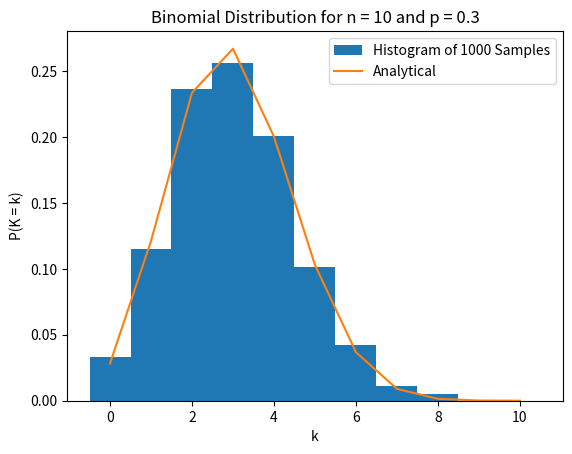
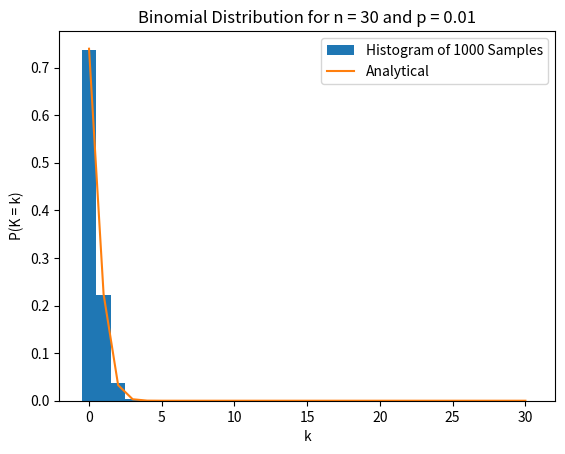
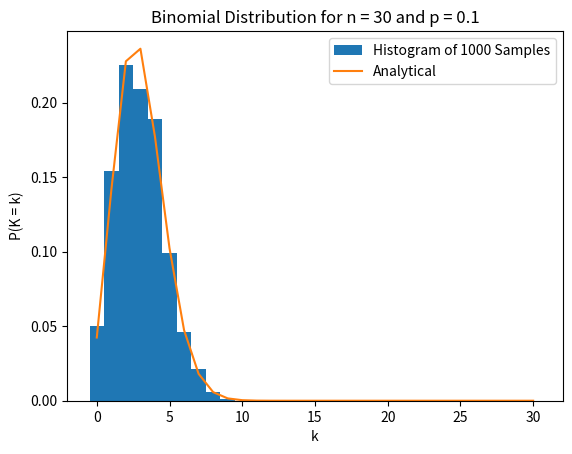
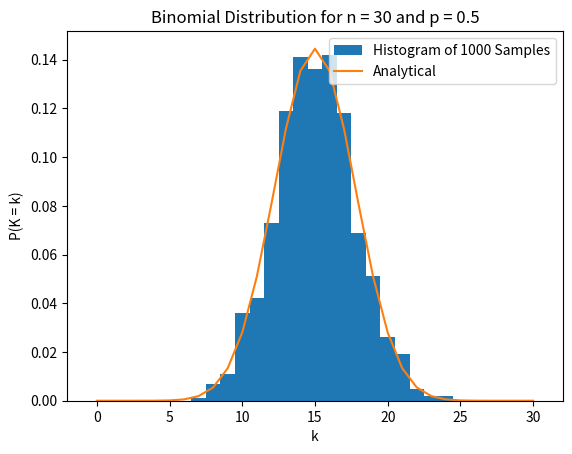
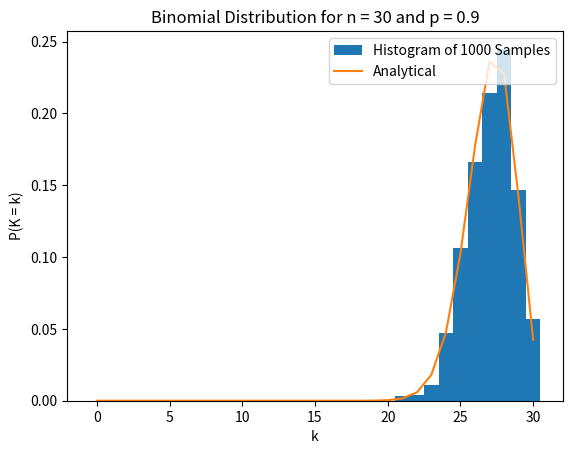
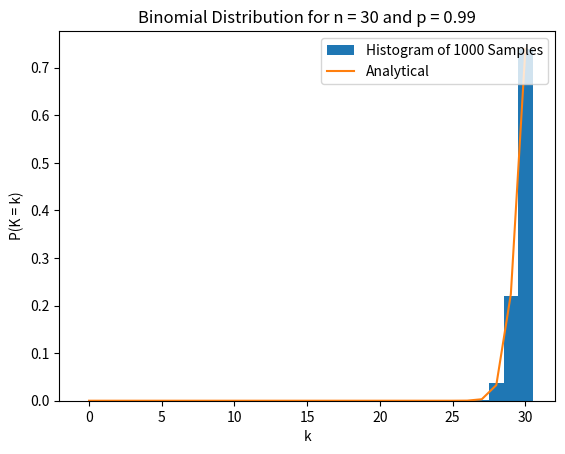
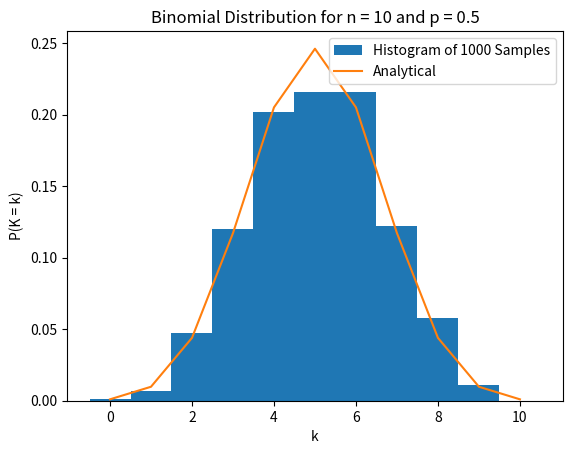
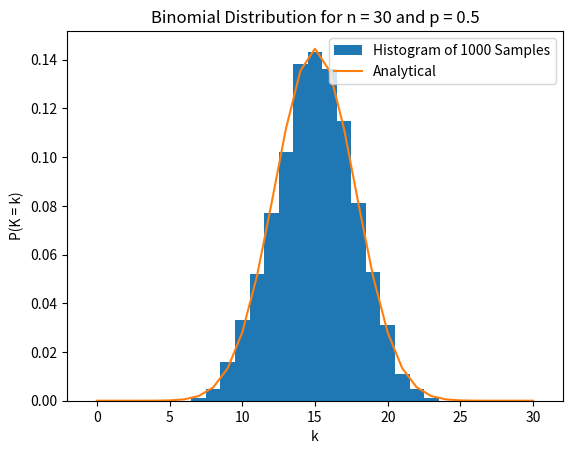
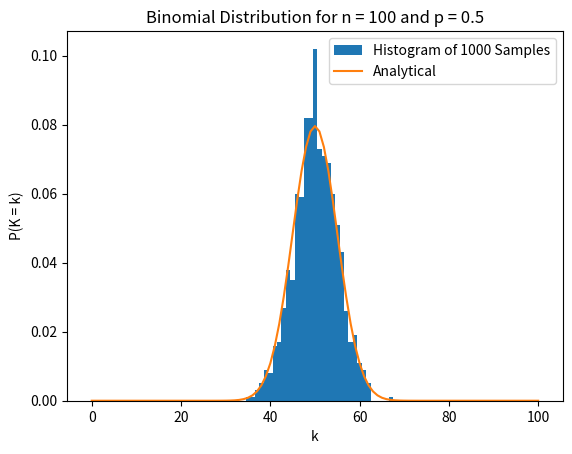
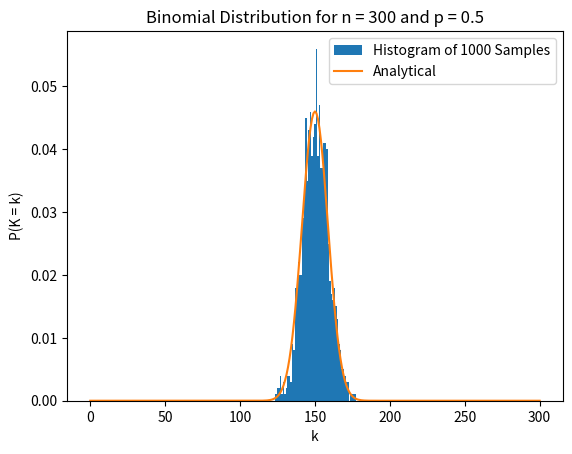

The script that saved these images, in order:
"""https://www.youtube.com/watch?v=Tc6g-Y-l0Rg&list=PLMrJAkhIeNNR3sNYvfgiKgcStwuPSts9V&index=14"""

import matplotlib.pyplot as plt
import numpy as np
import scipy as sp

def main() -> None:
    plot_binomial_distribution(10, 0.3)

    # the mean and variance of a binomial distribution are n * p and n * p * (1 - p), respectively.  this means that
    # the distribution is more narrow when p is closer to zero or one than when it's somewhere in the middle
    plot_binomial_distribution(30, 0.01)
    plot_binomial_distribution(30, 0.1)
    plot_binomial_distribution(30, 0.5)
    plot_binomial_distribution(30, 0.9)
    plot_binomial_distribution(30, 0.99)

    # the distribution also gets more narrow relative to n as n increases
    plot_binomial_distribution(10, 0.5)
    plot_binomial_distribution(30, 0.5)
    plot_binomial_distribution(100, 0.5)
    plot_binomial_distribution(300, 0.5)

    plt.show(block=True)

def plot_binomial_distribution(n: int, p: float) -> None:
    k = np.arange(n + 1)
    f = sp.special.comb(n, k) * (p ** k) * ((1.0 - p) ** (n - k))

    num_samples = 1000
    samples = [np.sum(np.random.random(n) < p) for _ in range(num_samples)]

    fig = plt.figure()
    ax = fig.gca()
    ax.hist(samples, bins=np.linspace(-0.5, n + 0.5, n + 2), density=True, label=f"Histogram of {num_samples} Samples")
    ax.plot(k, f, label="Analytical")
    ax.set_title(f"Binomial Distribution for n = {n} and p = {p}")
    ax.set_xlabel("k")
    ax.set_ylabel("P(K = k)")
    ax.legend(loc="upper right")

if __name__ == "__main__":
    main()
